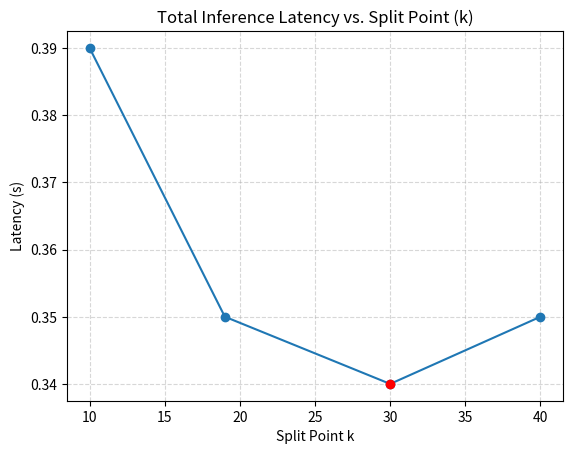

Generate this figure with matplotlib: (Note: this script raises an exception after producing the figure.)
# plot_results.py
import json, matplotlib.pyplot as plt

# 6.1 Latency vs split point
lat_data = {
    10:0.39, 19:0.35, 30:0.34, 40:0.35
}
ks = sorted(lat_data)
plt.plot(ks, [lat_data[k] for k in ks], marker='o')
plt.scatter([30],[0.34], color='red', zorder=5)
plt.title("Total Inference Latency vs. Split Point (k)")
plt.xlabel("Split Point k")
plt.ylabel("Latency (s)")
plt.grid(True, ls='--', alpha=0.5)
plt.savefig('latency_vs_k.png', dpi=200)
plt.clf()

# 6.2 Time series for k=30
ts = json.load(open('time_series_k30.json'))
mins = [r['minute'] for r in ts]
lats = [r['avg_latency_s'] for r in ts]
costs= [r['cost_usd']        for r in ts]
thrpt= [r['throughput_inf_s']for r in ts]

fig, ax1 = plt.subplots()
ax1.plot(mins, lats, 'b-', label='Latency (s)')
ax1.set_xlabel('Time (min)')
ax1.set_ylabel('Latency (s)', color='b')
ax2 = ax1.twinx()
ax2.plot(mins, costs, 'r--', label='Cost ($)')
ax2.set_ylabel('Cost ($)', color='r')
plt.title("Latency & Cost over Time (k=30)")
plt.savefig('time_series_k30.png', dpi=200)
